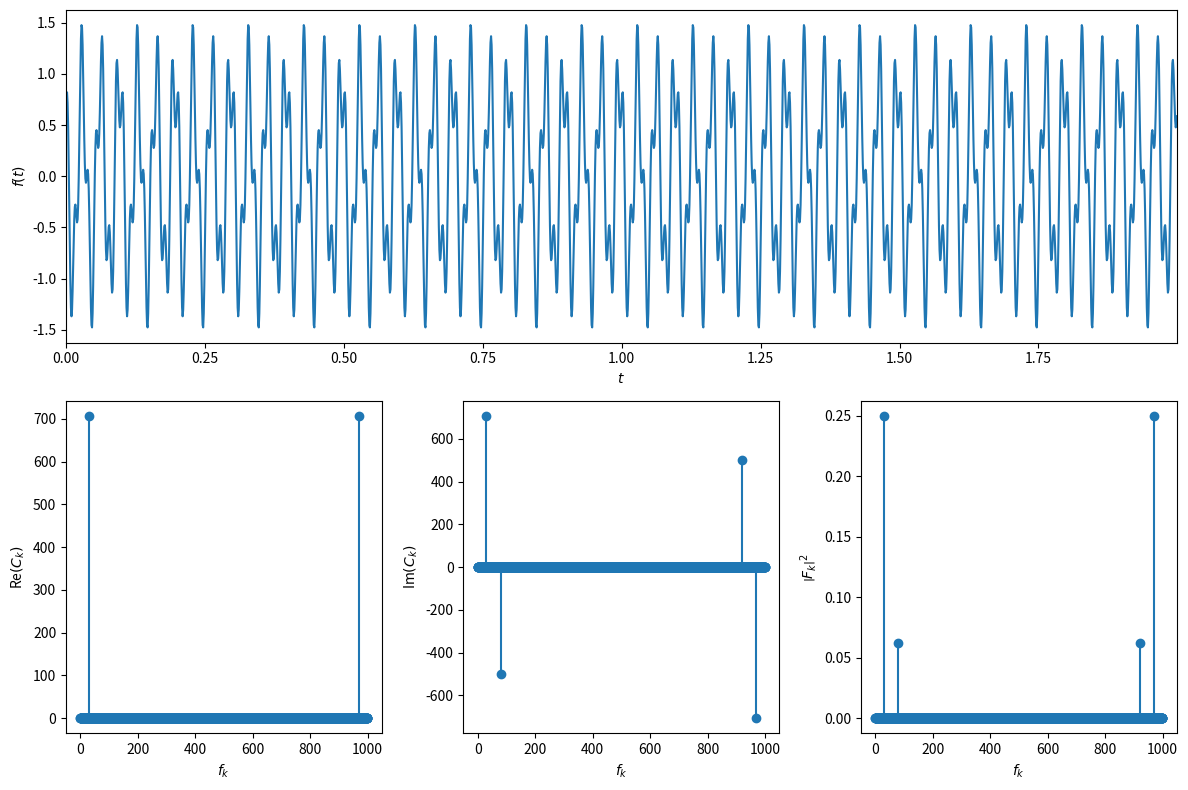

Python code for this plot: (Note: this script raises an exception after producing the figure.)
import numpy as np
from numpy.fft import fft
from matplotlib.pyplot import subplot_mosaic

f_1, f_2 = 30, 80
phi = np.pi/4

signal = lambda t : np.cos(2*np.pi*f_1*t + phi) + .5*np.sin(2*np.pi*f_2*t)

sampling_start, sampling_end = 0, 2
sample_number = 2000
sampling_interval = np.linspace(sampling_start, sampling_end, sample_number, endpoint=False)
frequencies = np.arange(len(sampling_interval)) / (sampling_end - sampling_start)

coefficients = fft(signal(sampling_interval))

fig, axs = subplot_mosaic([["signal", "signal", "signal"], ["real", "imag", "power"]], figsize=(12,8))

axs["signal"].plot(sampling_interval, signal(sampling_interval), ls="solid")

axs["signal"].set_xlim(left=np.min(sampling_interval), right=np.max(sampling_interval))

axs["signal"].set_xlabel(r"$t$")
axs["signal"].set_ylabel(r"$f(t)$")

axs["real"].stem(frequencies, np.real(coefficients), basefmt=" ")

axs["real"].set_ylabel(r"Re$(C_k)$")

axs["imag"].stem(frequencies, np.imag(coefficients), basefmt=" ")

axs["imag"].set_ylabel(r"Im$(C_k)$")

power_spectrum = np.abs(coefficients/len(sampling_interval))**2
axs["power"].stem(frequencies, power_spectrum, basefmt=" ")

axs["power"].set_ylabel(r"$\left\vert F_k \right\vert^2$")

for ax in (axs["real"], axs["imag"], axs["power"]):
    ax.set_xlabel(r"$f_k$")

fig.tight_layout()
fig.savefig("numerical-methods/xabier/day-4/power_spectrum.pdf", bbox_inches="tight")

rounded_spectrum = np.round(power_spectrum, 2)
peaks_freqs = np.nonzero(rounded_spectrum)
peaks_vals = power_spectrum[peaks_freqs]

print(f"Signal frequencies: f_1 = {f_1} Hz and f_2 = {f_2} Hz.")
print("After Fourier transform:")
for peak_freq, peak_val in zip(peaks_freqs[0], peaks_vals):
    print(f"Frequency peak at {peak_freq} Hz with power {peak_val:.3f}.")
